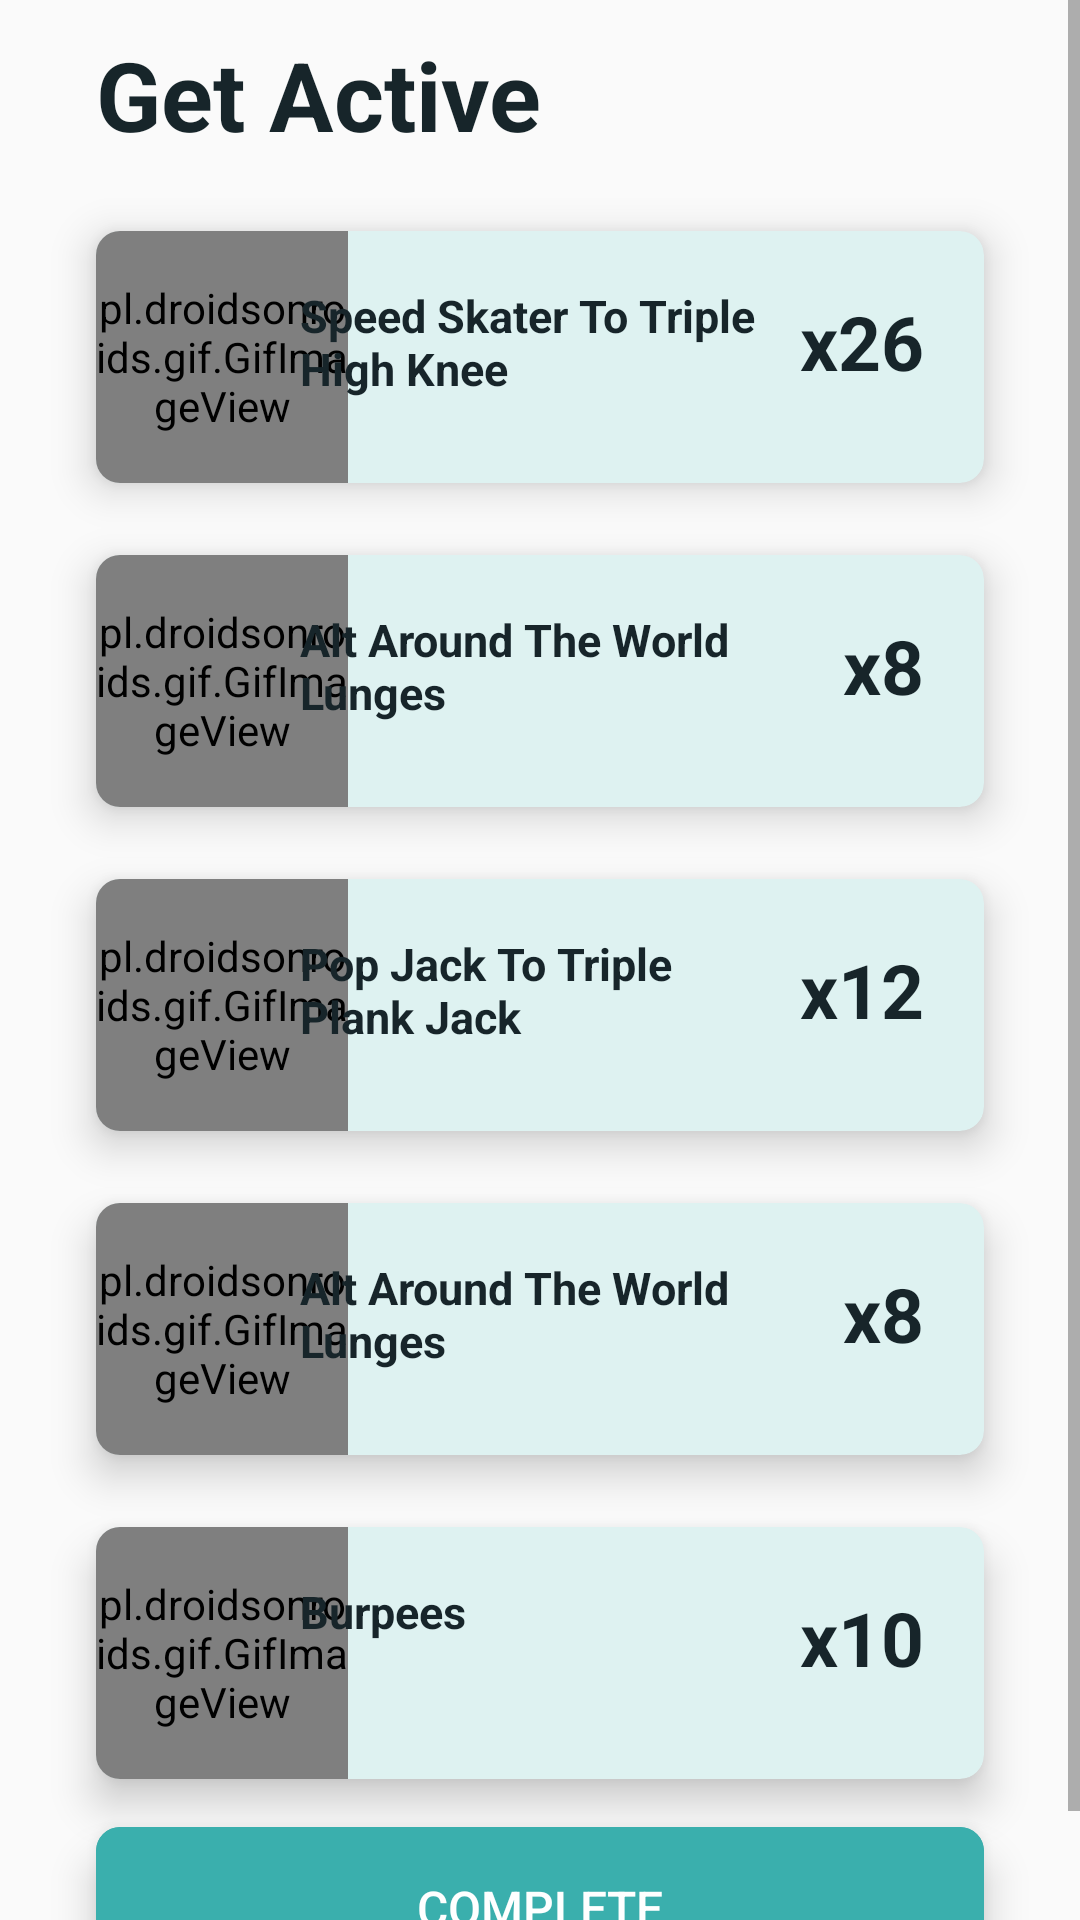

The Android layout XML behind this screen, and the referenced resources:
<!-- AndroidManifest.xml: application theme AppTheme -->
<!-- res/layout/activity_get_active.xml -->
<?xml version="1.0" encoding="utf-8"?>
<ScrollView xmlns:android="http://schemas.android.com/apk/res/android"
    xmlns:app="http://schemas.android.com/apk/res-auto"
    xmlns:tools="http://schemas.android.com/tools"
    android:layout_width="match_parent"
    android:layout_height="match_parent"
    android:orientation="vertical"
    tools:context=".PresetGetActive">

    <LinearLayout
        android:layout_width="match_parent"
        android:layout_height="wrap_content"
        android:orientation="vertical">


        <TextView
            android:layout_width="wrap_content"
            android:layout_height="wrap_content"
            android:layout_centerHorizontal="true"
            android:layout_marginStart="32dp"
            android:layout_marginTop="10dp"
            android:text="Get Active"
            android:textColor="@color/colorText"
            android:textSize="32sp"
            android:textStyle="bold" />

        <androidx.cardview.widget.CardView
            android:layout_width="match_parent"
            android:layout_height="wrap_content"
            android:layout_marginStart="32dp"
            android:layout_marginTop="24dp"
            android:layout_marginEnd="32dp"
            app:cardBackgroundColor="@color/colorAccent"
            app:cardCornerRadius="8dp"
            app:cardElevation="8dp">

            <RelativeLayout
                android:layout_width="fill_parent"
                android:layout_height="84dp">

                <pl.droidsonroids.gif.GifImageView
                    android:layout_width="84dp"
                    android:layout_height="84dp"
                    android:layout_alignParentLeft="true"
                    android:src="@drawable/speed_skater" />

                <TextView
                    android:layout_width="160dp"
                    android:layout_height="wrap_content"
                    android:layout_marginStart="16dp"
                    android:layout_marginTop="18dp"
                    android:layout_marginEnd="16dp"
                    android:buttonTint="@color/colorText"
                    android:text="Speed Skater To Triple High Knee"
                    android:textColor="@color/colorText"
                    android:textSize="15sp"
                    android:textStyle="bold"
                    android:layout_centerHorizontal="true"/>

                <TextView
                    android:layout_width="wrap_content"
                    android:layout_height="wrap_content"
                    android:textSize="25sp"
                    android:layout_marginTop="20dp"
                    android:layout_marginRight="20dp"
                    android:text="x26"
                    android:textStyle="bold"
                    android:layout_alignParentRight="true"
                    android:textColor="@color/colorText" />
            </RelativeLayout>

        </androidx.cardview.widget.CardView>

        <androidx.cardview.widget.CardView
            android:layout_width="match_parent"
            android:layout_height="wrap_content"
            android:layout_marginStart="32dp"
            android:layout_marginTop="24dp"
            android:layout_marginEnd="32dp"
            app:cardBackgroundColor="@color/colorAccent"
            app:cardCornerRadius="8dp"
            app:cardElevation="8dp">

            <RelativeLayout
                android:layout_width="fill_parent"
                android:layout_height="84dp">

                <pl.droidsonroids.gif.GifImageView
                    android:layout_width="84dp"
                    android:layout_height="84dp"
                    android:layout_alignParentLeft="true"
                    android:src="@drawable/alt_around" />


                <TextView
                    android:layout_width="160dp"
                    android:layout_height="wrap_content"
                    android:layout_marginStart="16dp"
                    android:layout_marginTop="18dp"
                    android:layout_marginEnd="16dp"
                    android:buttonTint="@color/colorText"
                    android:text="Alt Around The World Lunges"
                    android:textColor="@color/colorText"
                    android:textSize="15sp"
                    android:textStyle="bold"
                    android:layout_centerHorizontal="true"/>

                <TextView
                    android:layout_width="wrap_content"
                    android:layout_height="wrap_content"
                    android:textSize="25sp"
                    android:layout_marginTop="20dp"
                    android:layout_marginRight="20dp"
                    android:text="x8"
                    android:textStyle="bold"
                    android:layout_alignParentRight="true"
                    android:textColor="@color/colorText" />
            </RelativeLayout>

        </androidx.cardview.widget.CardView>
        <androidx.cardview.widget.CardView
            android:layout_width="match_parent"
            android:layout_height="wrap_content"
            android:layout_marginStart="32dp"
            android:layout_marginTop="24dp"
            android:layout_marginEnd="32dp"
            app:cardBackgroundColor="@color/colorAccent"
            app:cardCornerRadius="8dp"
            app:cardElevation="8dp">

            <RelativeLayout
                android:layout_width="fill_parent"
                android:layout_height="84dp">

                <pl.droidsonroids.gif.GifImageView
                    android:layout_width="84dp"
                    android:layout_height="84dp"
                    android:layout_alignParentLeft="true"
                    android:src="@drawable/triple_plank_jack" />


                <TextView
                    android:layout_width="160dp"
                    android:layout_height="wrap_content"
                    android:layout_marginStart="16dp"
                    android:layout_marginTop="18dp"
                    android:layout_marginEnd="16dp"
                    android:buttonTint="@color/colorText"
                    android:text="Pop Jack To Triple Plank Jack"
                    android:textColor="@color/colorText"
                    android:textSize="15sp"
                    android:textStyle="bold"
                    android:layout_centerHorizontal="true"/>

                <TextView
                    android:layout_width="wrap_content"
                    android:layout_height="wrap_content"
                    android:textSize="25sp"
                    android:layout_marginTop="20dp"
                    android:layout_marginRight="20dp"
                    android:text="x12"
                    android:textStyle="bold"
                    android:layout_alignParentRight="true"
                    android:textColor="@color/colorText" />
            </RelativeLayout>

        </androidx.cardview.widget.CardView>

        <androidx.cardview.widget.CardView
            android:layout_width="match_parent"
            android:layout_height="wrap_content"
            android:layout_marginStart="32dp"
            android:layout_marginTop="24dp"
            android:layout_marginEnd="32dp"
            app:cardBackgroundColor="@color/colorAccent"
            app:cardCornerRadius="8dp"
            app:cardElevation="8dp">

            <RelativeLayout
                android:layout_width="fill_parent"
                android:layout_height="84dp">

                <pl.droidsonroids.gif.GifImageView
                    android:layout_width="84dp"
                    android:layout_height="84dp"
                    android:layout_alignParentLeft="true"
                    android:src="@drawable/alt_around" />


                <TextView
                    android:layout_width="160dp"
                    android:layout_height="wrap_content"
                    android:layout_marginStart="16dp"
                    android:layout_marginTop="18dp"
                    android:layout_marginEnd="16dp"
                    android:buttonTint="@color/colorText"
                    android:text="Alt Around The World Lunges"
                    android:textColor="@color/colorText"
                    android:textSize="15sp"
                    android:textStyle="bold"
                    android:layout_centerHorizontal="true"/>

                <TextView
                    android:layout_width="wrap_content"
                    android:layout_height="wrap_content"
                    android:textSize="25sp"
                    android:layout_marginTop="20dp"
                    android:layout_marginRight="20dp"
                    android:text="x8"
                    android:textStyle="bold"
                    android:layout_alignParentRight="true"
                    android:textColor="@color/colorText" />
            </RelativeLayout>

        </androidx.cardview.widget.CardView>
        <androidx.cardview.widget.CardView
            android:layout_width="match_parent"
            android:layout_height="wrap_content"
            android:layout_marginStart="32dp"
            android:layout_marginTop="24dp"
            android:layout_marginEnd="32dp"
            app:cardBackgroundColor="@color/colorAccent"
            app:cardCornerRadius="8dp"
            app:cardElevation="8dp">

            <RelativeLayout
                android:layout_width="fill_parent"
                android:layout_height="84dp">

                <pl.droidsonroids.gif.GifImageView
                    android:layout_width="84dp"
                    android:layout_height="84dp"
                    android:layout_alignParentLeft="true"
                    android:src="@drawable/burpees" />


                <TextView
                    android:layout_width="160dp"
                    android:layout_height="wrap_content"
                    android:layout_marginStart="16dp"
                    android:layout_marginTop="18dp"
                    android:layout_marginEnd="16dp"
                    android:buttonTint="@color/colorText"
                    android:text="Burpees"
                    android:textColor="@color/colorText"
                    android:textSize="15sp"
                    android:textStyle="bold"
                    android:layout_centerHorizontal="true"/>

                <TextView
                    android:layout_width="wrap_content"
                    android:layout_height="wrap_content"
                    android:textSize="25sp"
                    android:layout_marginTop="20dp"
                    android:layout_marginRight="20dp"
                    android:text="x10"
                    android:textStyle="bold"
                    android:layout_alignParentRight="true"
                    android:textColor="@color/colorText" />
            </RelativeLayout>

        </androidx.cardview.widget.CardView>

        <androidx.cardview.widget.CardView
            android:layout_width="match_parent"
            android:layout_height="wrap_content"
            android:layout_marginStart="32dp"
            android:layout_marginTop="16dp"
            android:layout_marginEnd="32dp"
            app:cardBackgroundColor="@color/colorPrimary"
            app:cardCornerRadius="8dp"
            app:cardElevation="8dp"
            android:layout_marginBottom="16dp">

            <Button
                android:layout_width="match_parent"
                android:layout_height="match_parent"
                android:background="@color/colorPrimary"
                android:padding="16dp"
                android:text="Complete"
                android:textColor="@color/colorPrimaryLight"
                android:textSize="16sp"
                android:onClick="onHome"/>

        </androidx.cardview.widget.CardView>


    </LinearLayout>

</ScrollView>
<!-- resources referenced by this layout -->
<resources>
  <color name="colorAccent">#DEF2F1</color>
  <color name="colorPrimary">#3AAFAD</color>
  <color name="colorPrimaryLight">#FEFFFF</color>
  <color name="colorText">#17252A</color>
  <!-- drawable burpees: gif bitmap (drawable, 742853 bytes) -->
  <!-- drawable speed_skater: gif bitmap (drawable, 826344 bytes) -->
  <!-- drawable triple_plank_jack: gif bitmap (drawable, 924417 bytes) -->
  <style name="AppTheme" parent="Theme.AppCompat.Light.DarkActionBar">
          
          <item name="colorPrimary">@color/colorPrimary</item>
          <item name="colorPrimaryDark">@color/colorPrimaryDark</item>
          <item name="colorAccent">@color/colorAccent</item>
      </style>
  <color name="colorPrimaryDark">#2B7A78</color>
</resources>
